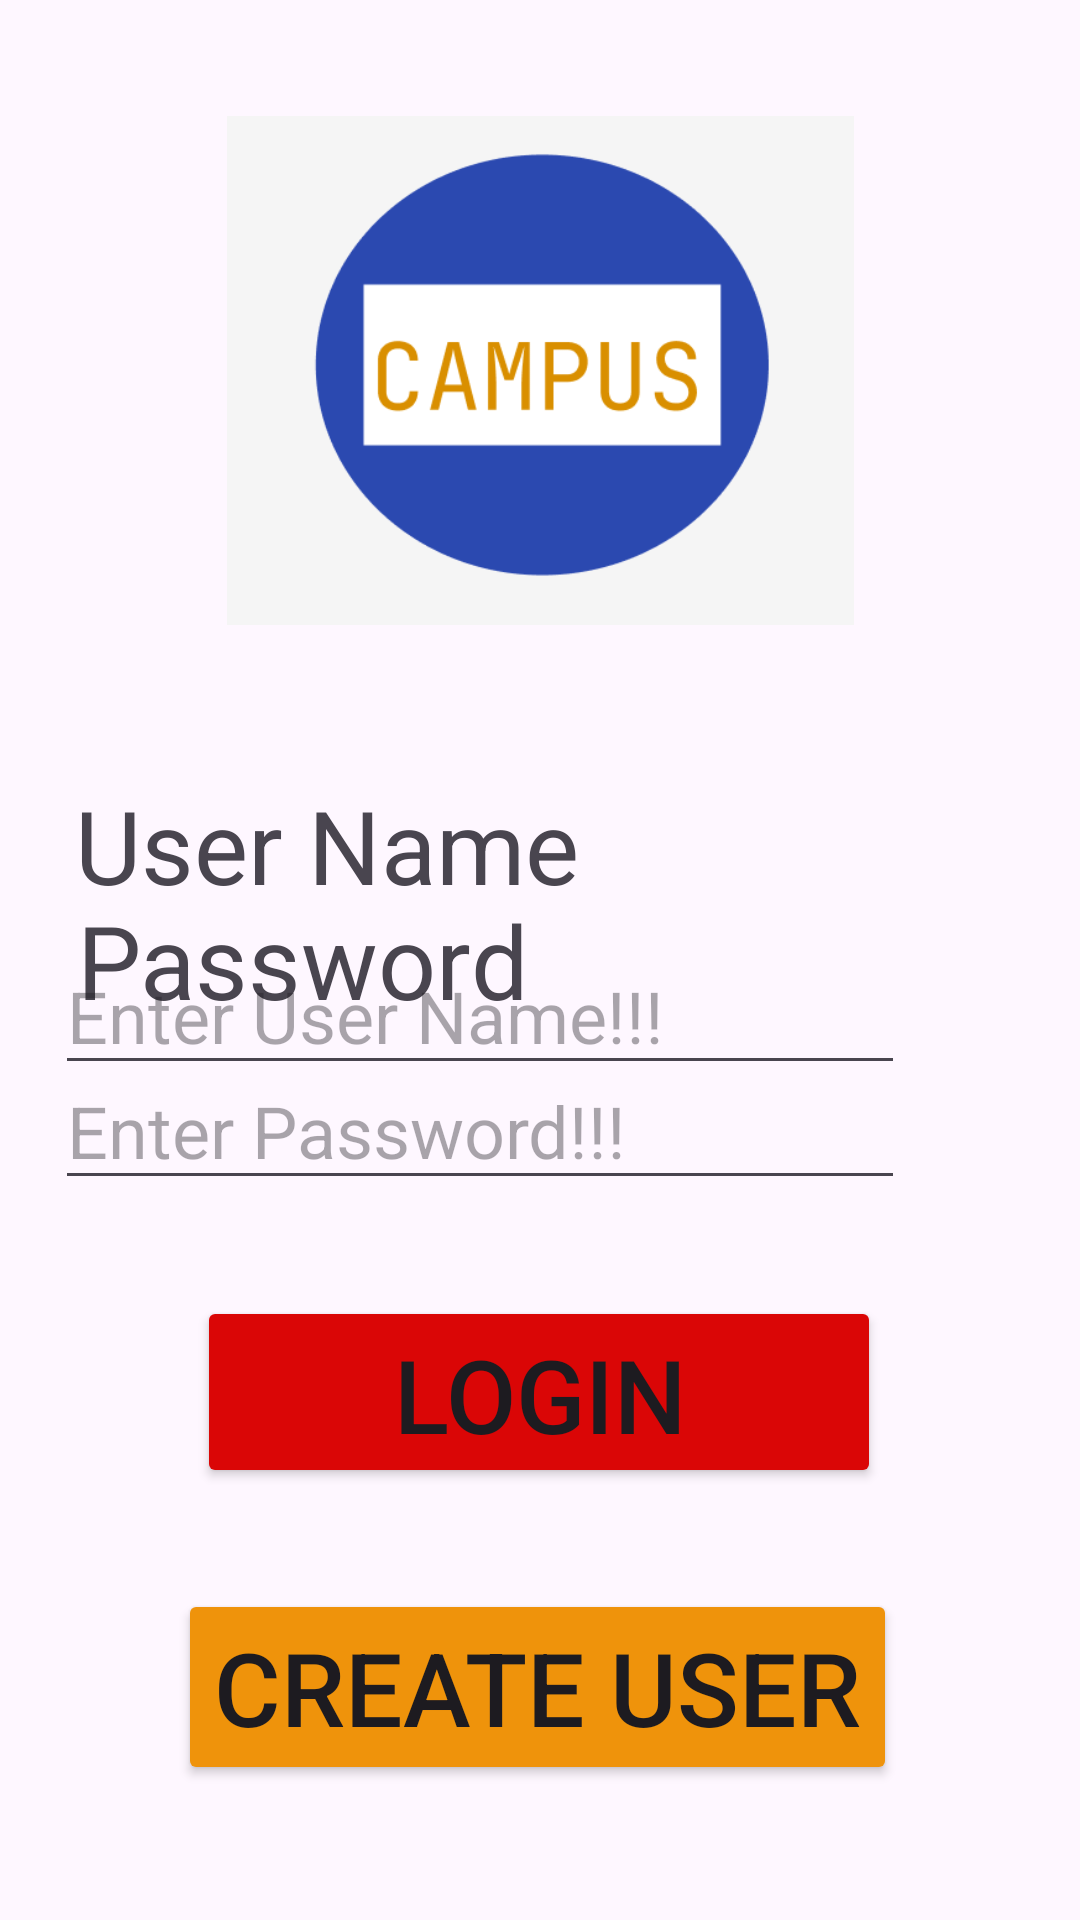

The Android layout XML behind this screen, and the referenced resources:
<!-- AndroidManifest.xml: application theme Theme.Courseweb_student -->
<!-- res/layout/activity_login.xml -->
<?xml version="1.0" encoding="utf-8"?>
<androidx.constraintlayout.widget.ConstraintLayout xmlns:android="http://schemas.android.com/apk/res/android"
    xmlns:app="http://schemas.android.com/apk/res-auto"
    xmlns:tools="http://schemas.android.com/tools"
    android:layout_width="match_parent"
    android:layout_height="match_parent">

    <ImageView
        android:id="@+id/app_logo"
        android:layout_width="209dp"
        android:layout_height="215dp"
        android:layout_marginTop="16dp"
        android:contentDescription="logo for our application"
        app:layout_constraintEnd_toEndOf="parent"
        app:layout_constraintStart_toStartOf="parent"
        app:layout_constraintTop_toTopOf="parent"
        app:srcCompat="@drawable/app_logo" />

    <TextView
        android:id="@+id/username_login_tv"
        android:layout_width="wrap_content"
        android:layout_height="wrap_content"
        android:layout_marginTop="28dp"
        android:text="@string/userName_textview"
        android:textSize="34sp"
        app:layout_constraintEnd_toEndOf="parent"
        app:layout_constraintHorizontal_bias="0.131"
        app:layout_constraintStart_toStartOf="parent"
        app:layout_constraintTop_toBottomOf="@+id/app_logo" />

    <TextView
        android:id="@+id/password_login_tv"
        android:layout_width="wrap_content"
        android:layout_height="wrap_content"
        android:layout_marginBottom="8dp"
        android:text="@string/password_textview"
        android:textSize="34sp"
        app:layout_constraintBottom_toTopOf="@+id/login_password_field"
        app:layout_constraintEnd_toEndOf="parent"
        app:layout_constraintHorizontal_bias="0.122"
        app:layout_constraintStart_toStartOf="parent" />

    <EditText
        android:id="@+id/login_userName_field"
        android:layout_width="wrap_content"
        android:layout_height="wrap_content"
        android:layout_marginTop="8dp"
        android:ems="10"
        android:hint="@string/userName_helpMsg"
        android:inputType="text"
        android:textSize="24sp"
        app:layout_constraintEnd_toEndOf="parent"
        app:layout_constraintHorizontal_bias="0.24"
        app:layout_constraintStart_toStartOf="parent"
        app:layout_constraintTop_toBottomOf="@+id/username_login_tv" />

    <EditText
        android:id="@+id/login_password_field"
        android:layout_width="wrap_content"
        android:layout_height="wrap_content"
        android:layout_marginBottom="240dp"
        android:ems="10"
        android:hint="@string/password_helpMsg"
        android:inputType="textPassword"
        android:textSize="24sp"
        app:layout_constraintBottom_toBottomOf="parent"
        app:layout_constraintEnd_toEndOf="parent"
        app:layout_constraintHorizontal_bias="0.24"
        app:layout_constraintStart_toStartOf="parent" />

    <Button
        android:id="@+id/login_btn"
        android:layout_width="228dp"
        android:layout_height="64dp"
        android:layout_marginTop="32dp"
        android:backgroundTint="@color/accent_red"
        android:text="@string/login_btn"
        android:textSize="34sp"
        app:cornerRadius="1dp"
        app:layout_constraintEnd_toEndOf="parent"
        app:layout_constraintHorizontal_bias="0.497"
        app:layout_constraintStart_toStartOf="parent"
        app:layout_constraintTop_toBottomOf="@+id/login_password_field" />

    <Button
        android:id="@+id/create_user_btn"
        android:layout_width="wrap_content"
        android:layout_height="wrap_content"
        android:layout_marginBottom="4dp"
        android:backgroundTint="#EF930B"
        android:text="@string/createUser_btn"
        android:textSize="34sp"
        app:cornerRadius="1dp"
        app:layout_constraintBottom_toBottomOf="parent"
        app:layout_constraintEnd_toEndOf="parent"
        app:layout_constraintHorizontal_bias="0.494"
        app:layout_constraintStart_toStartOf="parent"
        app:layout_constraintTop_toBottomOf="@+id/login_btn"
        app:layout_constraintVertical_bias="0.453" />
</androidx.constraintlayout.widget.ConstraintLayout>
<!-- resources referenced by this layout -->
<resources>
  <color name="accent_red">#DA0606</color>
  <!-- drawable app_logo: png bitmap (drawable, 9102 bytes) -->
  <string name="createUser_btn">Create User</string>
  <string name="login_btn">Login</string>
  <string name="password_helpMsg">Enter Password!!!</string>
  <string name="password_textview">Password</string>
  <string name="userName_helpMsg">Enter User Name!!!</string>
  <string name="userName_textview">User Name</string>
  <style name="Theme.Courseweb_student" parent="Base.Theme.Courseweb_student" />
  <style name="Base.Theme.Courseweb_student" parent="Theme.Material3.DayNight.NoActionBar">
          
          
      </style>
</resources>
